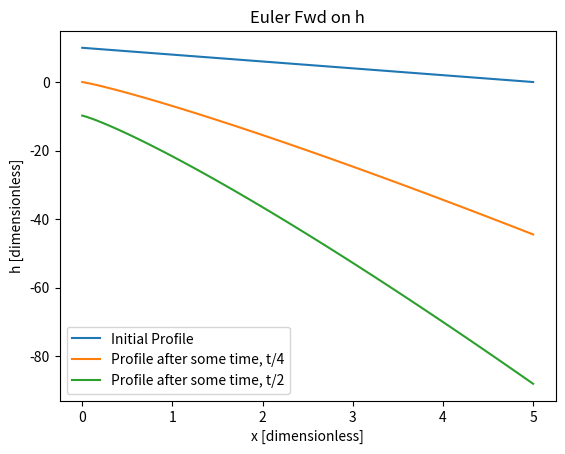

Write Python code to recreate this figure.
#takes Linear Approximation of Incising River Case to solve Explicitly 
import numpy as np 
from matplotlib import pyplot as plt

#ssuming constant slope case
F = 1373 #W/m^2
rho = 0.001 #density of freshwaterkg/m^3
L = 3*10**5 #latent heat of the ice
h_t = F/(rho*L) #slope 
h_x = h_t**(5/6)

#time stepping linear 
t_f =10
t_0 = 0
n_t = 100
del_t = (t_f - t_0)/n_t

#spatial steps
x_0 = 0
x_f = 5
n_x = 100
del_x = (x_f - x_0)/n_x
#IC
h_top = 10
a = 2 #slope
b = 1
h_in = h_top -a*np.linspace(x_0,x_f, n_x) #linear initial distribution
#solutions 
t = np.linspace(t_0,t_f, n_t) 
x = np.linspace(x_0,x_f, n_x) 

h_xt =np.zeros([n_x,n_t])
h_xt[0] = h_in


for i in range (1, n_t): #timestep in t 
    for j in range (0, n_x):
        h_xt[i][j] = h_xt[i-1][j] - del_t*((a+b*x[j]**(6/5))) #let's come back to this scheme

fig, ax = plt.subplots()
#plt_approx = ax.plot(t, H_prime, '--', label = "Numerical approximation with Forward Euler")
plt_i = ax.plot(x, h_xt[0], label = "initial profile")
plt_half = ax.plot(x, h_xt[int(n_t/2)], label = "profile2")
plt_final = ax.plot(x, h_xt[int(n_t)-1], label = "initial profile")

#ax.legend( ["Numerical approximation of H'", "Numerical approximation of H"])
ax.legend( ["Initial Profile","Profile after some time, t/4","Profile after some time, t/2", "Profile after some time, t"])

plt.xlabel("x [dimensionless]")
plt.ylabel("h [dimensionless]")
plt.title("Euler Fwd on h")
plt.show()